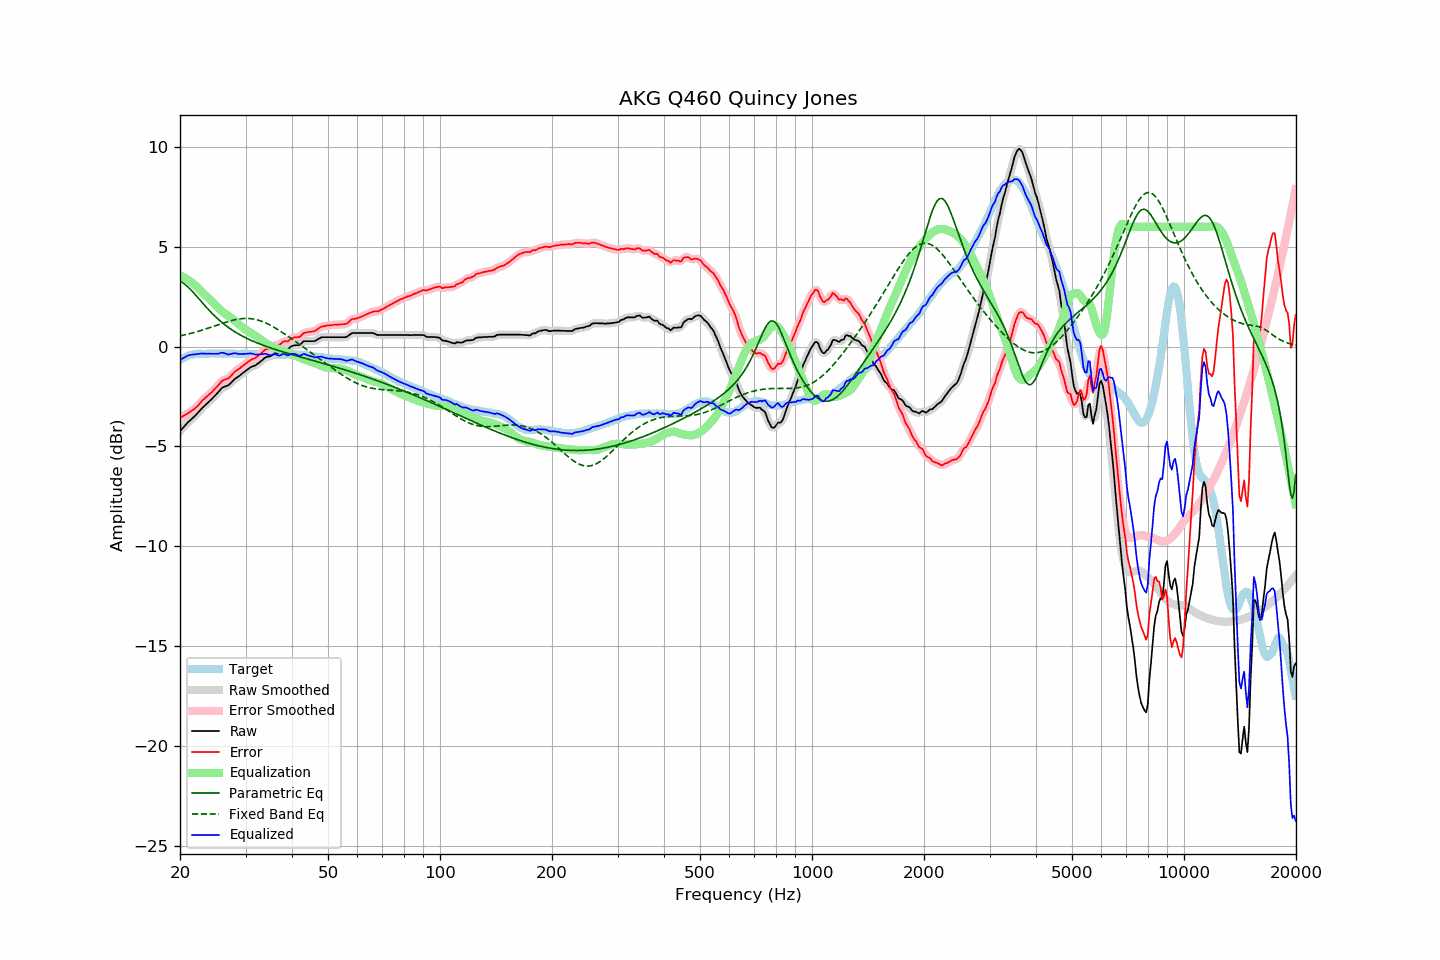

Data behind this chart, as committed beside it:
frequency, raw, error, smoothed, error_smoothed, equalization, parametric_eq, fixed_band_eq, equalized_raw, equalized_smoothed, target
20.00, -4.24, -3.57, -4.24, -3.57, 3.55, 3.28, 0.54, -0.68, -0.69, -0.67
20.20, -4.15, -3.53, -4.15, -3.52, 3.52, 3.24, 0.55, -0.63, -0.63, -0.62
20.40, -4.06, -3.48, -4.05, -3.48, 3.48, 3.18, 0.57, -0.57, -0.57, -0.57
20.61, -3.97, -3.43, -3.97, -3.43, 3.44, 3.12, 0.59, -0.53, -0.52, -0.54
20.81, -3.88, -3.38, -3.88, -3.38, 3.39, 3.06, 0.61, -0.48, -0.48, -0.49
21.02, -3.79, -3.33, -3.79, -3.33, 3.34, 2.99, 0.63, -0.44, -0.45, -0.45
21.23, -3.72, -3.28, -3.72, -3.29, 3.29, 2.91, 0.65, -0.43, -0.42, -0.43
21.44, -3.65, -3.23, -3.64, -3.23, 3.23, 2.82, 0.67, -0.41, -0.41, -0.41
21.66, -3.57, -3.17, -3.57, -3.18, 3.17, 2.74, 0.69, -0.40, -0.40, -0.39
21.87, -3.50, -3.11, -3.49, -3.12, 3.11, 2.65, 0.71, -0.39, -0.39, -0.38
22.09, -3.42, -3.05, -3.41, -3.05, 3.03, 2.56, 0.74, -0.38, -0.38, -0.36
22.31, -3.33, -2.97, -3.33, -2.97, 2.96, 2.47, 0.76, -0.37, -0.37, -0.35
22.54, -3.24, -2.88, -3.24, -2.88, 2.88, 2.37, 0.78, -0.36, -0.36, -0.35
22.76, -3.15, -2.79, -3.15, -2.79, 2.80, 2.28, 0.81, -0.35, -0.35, -0.35
22.99, -3.06, -2.69, -3.06, -2.70, 2.72, 2.19, 0.83, -0.34, -0.35, -0.37
23.22, -2.99, -2.62, -2.98, -2.62, 2.63, 2.10, 0.86, -0.35, -0.35, -0.37
23.45, -2.91, -2.54, -2.91, -2.54, 2.56, 2.00, 0.89, -0.35, -0.35, -0.37
23.69, -2.84, -2.48, -2.84, -2.48, 2.48, 1.92, 0.91, -0.36, -0.36, -0.36
23.92, -2.76, -2.40, -2.76, -2.41, 2.40, 1.83, 0.94, -0.35, -0.36, -0.36
24.16, -2.69, -2.34, -2.68, -2.34, 2.33, 1.74, 0.97, -0.36, -0.36, -0.35
24.40, -2.61, -2.27, -2.60, -2.26, 2.25, 1.66, 0.99, -0.36, -0.35, -0.34
24.65, -2.52, -2.17, -2.52, -2.18, 2.17, 1.58, 1.02, -0.35, -0.36, -0.35
24.89, -2.44, -2.09, -2.44, -2.09, 2.08, 1.50, 1.05, -0.36, -0.36, -0.35
25.14, -2.36, -2.01, -2.35, -2.01, 2.00, 1.43, 1.08, -0.36, -0.36, -0.35
25.39, -2.27, -1.93, -2.26, -1.92, 1.92, 1.36, 1.10, -0.35, -0.34, -0.34
25.65, -2.17, -1.83, -2.17, -1.82, 1.84, 1.28, 1.13, -0.33, -0.33, -0.34
25.91, -2.08, -1.73, -2.09, -1.74, 1.78, 1.22, 1.16, -0.30, -0.31, -0.35
26.16, -2.03, -1.68, -2.03, -1.68, 1.72, 1.15, 1.19, -0.31, -0.31, -0.35
26.43, -2.00, -1.65, -2.00, -1.64, 1.66, 1.09, 1.21, -0.34, -0.34, -0.35
26.69, -1.97, -1.61, -1.97, -1.62, 1.60, 1.03, 1.24, -0.37, -0.37, -0.35
26.96, -1.94, -1.59, -1.93, -1.58, 1.54, 0.97, 1.26, -0.39, -0.38, -0.34
27.23, -1.87, -1.52, -1.87, -1.52, 1.49, 0.91, 1.28, -0.38, -0.38, -0.34
27.50, -1.79, -1.44, -1.79, -1.44, 1.43, 0.85, 1.31, -0.36, -0.36, -0.34
27.77, -1.71, -1.35, -1.71, -1.35, 1.36, 0.80, 1.33, -0.34, -0.34, -0.36
28.05, -1.63, -1.27, -1.63, -1.27, 1.30, 0.75, 1.35, -0.33, -0.34, -0.36
28.33, -1.57, -1.20, -1.57, -1.21, 1.23, 0.70, 1.36, -0.34, -0.34, -0.37
28.62, -1.52, -1.15, -1.51, -1.15, 1.16, 0.65, 1.38, -0.36, -0.36, -0.37
28.90, -1.46, -1.10, -1.46, -1.09, 1.09, 0.61, 1.39, -0.37, -0.37, -0.36
29.19, -1.40, -1.03, -1.39, -1.03, 1.02, 0.56, 1.40, -0.37, -0.37, -0.37
29.48, -1.33, -0.98, -1.33, -0.97, 0.96, 0.52, 1.41, -0.36, -0.37, -0.35
29.78, -1.27, -0.91, -1.27, -0.91, 0.90, 0.48, 1.41, -0.36, -0.36, -0.36
30.08, -1.21, -0.86, -1.21, -0.85, 0.85, 0.44, 1.41, -0.36, -0.36, -0.35
30.38, -1.15, -0.78, -1.14, -0.78, 0.79, 0.40, 1.41, -0.36, -0.35, -0.36
30.68, -1.09, -0.72, -1.09, -0.72, 0.74, 0.36, 1.41, -0.35, -0.35, -0.36
30.99, -1.03, -0.66, -1.04, -0.67, 0.69, 0.32, 1.40, -0.34, -0.35, -0.37
31.30, -1.00, -0.63, -1.00, -0.63, 0.64, 0.29, 1.39, -0.36, -0.36, -0.37
31.61, -0.97, -0.60, -0.97, -0.60, 0.59, 0.25, 1.38, -0.38, -0.38, -0.37
31.93, -0.94, -0.57, -0.93, -0.56, 0.54, 0.22, 1.36, -0.40, -0.39, -0.37
32.24, -0.88, -0.50, -0.88, -0.50, 0.48, 0.18, 1.34, -0.40, -0.40, -0.38
32.57, -0.82, -0.45, -0.82, -0.44, 0.42, 0.15, 1.32, -0.40, -0.39, -0.37
32.89, -0.75, -0.37, -0.75, -0.37, 0.36, 0.12, 1.29, -0.38, -0.39, -0.37
33.22, -0.69, -0.30, -0.68, -0.30, 0.31, 0.09, 1.26, -0.38, -0.37, -0.39
33.55, -0.62, -0.23, -0.61, -0.22, 0.25, 0.06, 1.23, -0.37, -0.36, -0.39
33.89, -0.55, -0.15, -0.56, -0.17, 0.19, 0.03, 1.20, -0.35, -0.37, -0.40
34.23, -0.52, -0.13, -0.52, -0.13, 0.14, 0.00, 1.16, -0.38, -0.38, -0.39
34.57, -0.51, -0.11, -0.50, -0.10, 0.09, -0.03, 1.12, -0.41, -0.41, -0.40
34.92, -0.49, -0.08, -0.48, -0.08, 0.05, -0.06, 1.08, -0.43, -0.43, -0.40
35.27, -0.45, -0.04, -0.44, -0.03, 0.02, -0.08, 1.04, -0.43, -0.42, -0.41
35.62, -0.39, 0.02, -0.39, 0.02, -0.01, -0.11, 0.99, -0.40, -0.40, -0.41
35.97, -0.33, 0.08, -0.35, 0.06, -0.04, -0.14, 0.95, -0.37, -0.39, -0.41
... 635 more rows
